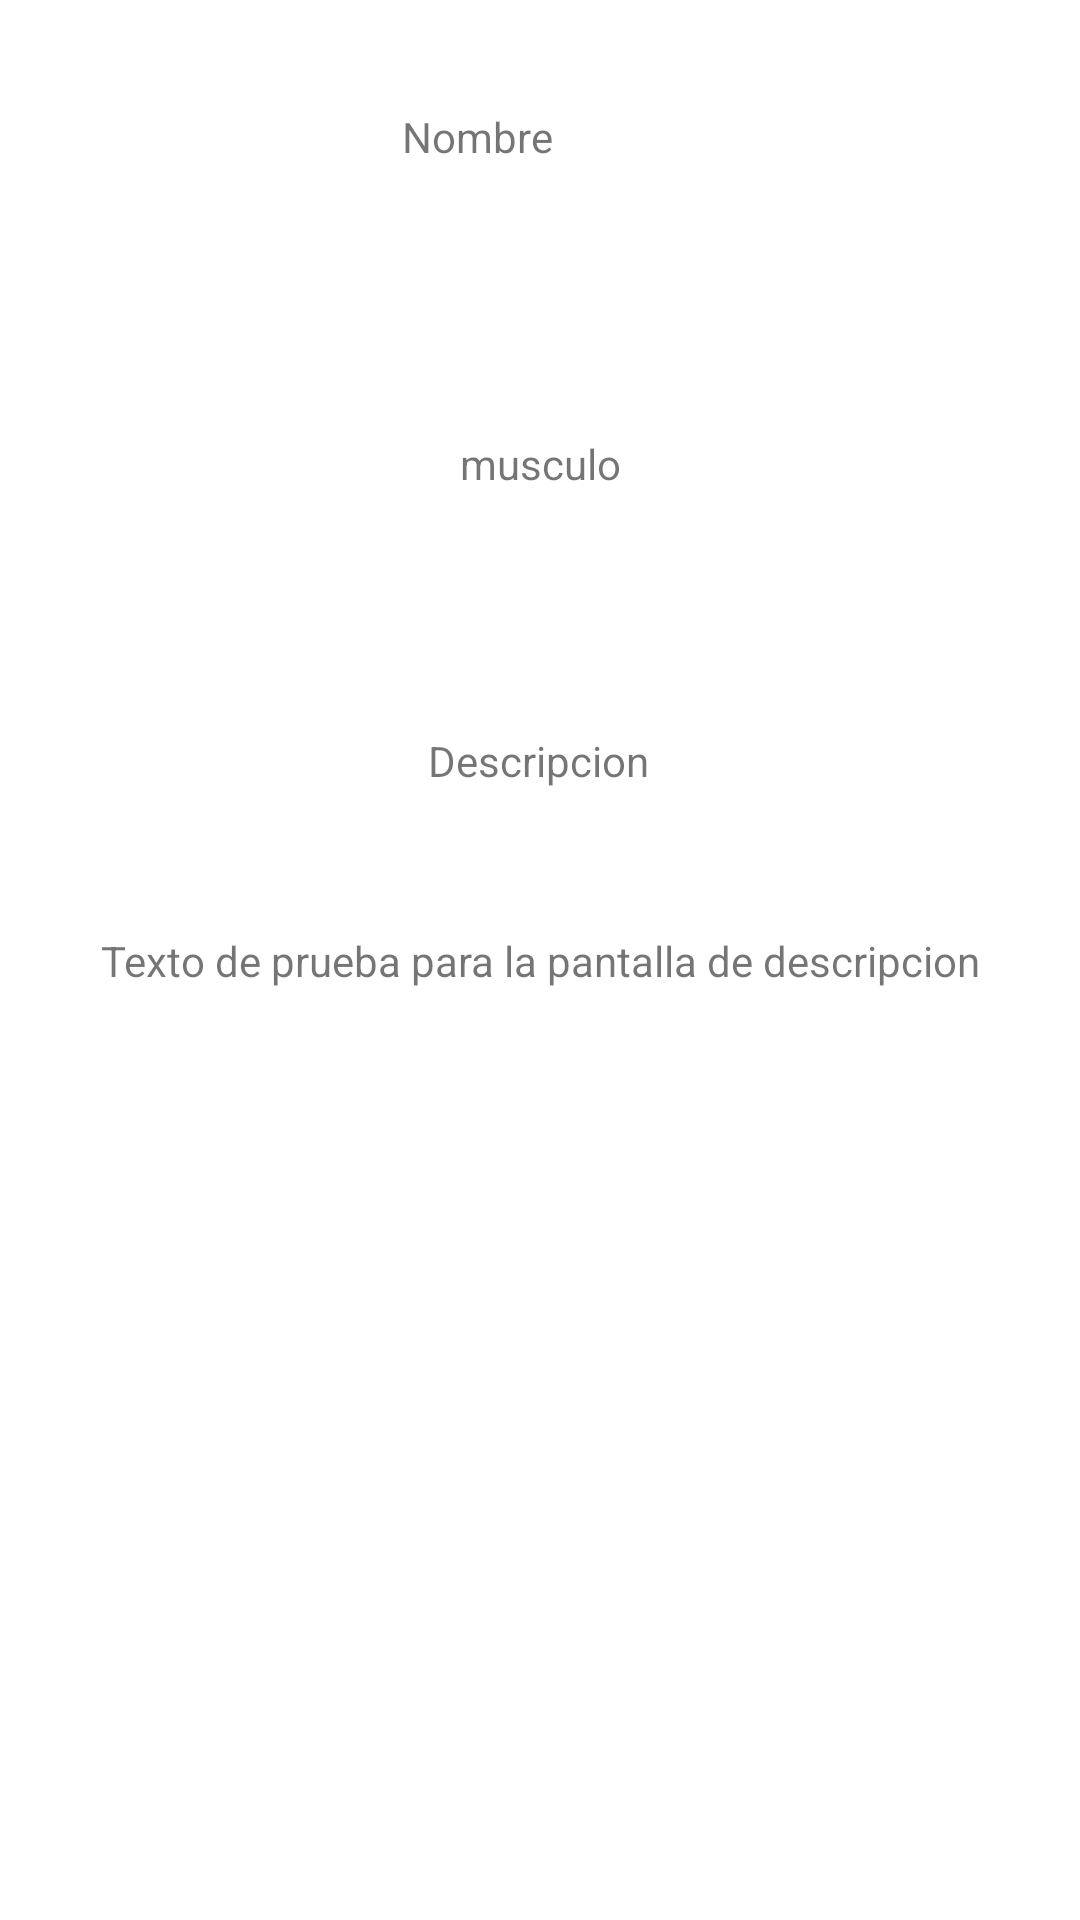

Produce the Android XML layout that renders to this screen, including the resource entries it uses.
<!-- AndroidManifest.xml: application theme Theme.Tpo_Gym_App -->
<!-- res/layout/activity_descripcion_ejercicio.xml -->
<?xml version="1.0" encoding="utf-8"?>
<androidx.constraintlayout.widget.ConstraintLayout xmlns:android="http://schemas.android.com/apk/res/android"
    xmlns:app="http://schemas.android.com/apk/res-auto"
    xmlns:tools="http://schemas.android.com/tools"
    android:layout_width="match_parent"
    android:layout_height="match_parent"
    tools:context=".pantallas.DescripcionEjercicio">

    <TextView
        android:id="@+id/textView3"
        android:layout_width="wrap_content"
        android:layout_height="wrap_content"
        android:text="Texto de prueba para la pantalla de descripcion"
        app:layout_constraintBottom_toBottomOf="parent"
        app:layout_constraintEnd_toEndOf="parent"
        app:layout_constraintHorizontal_bias="0.5"
        app:layout_constraintStart_toStartOf="parent"
        app:layout_constraintTop_toTopOf="parent" />

    <TextView
        android:id="@+id/tvNombre"
        android:layout_width="92dp"
        android:layout_height="37dp"
        android:layout_marginTop="36dp"
        android:text="Nombre"
        app:layout_constraintEnd_toEndOf="parent"
        app:layout_constraintHorizontal_bias="0.5"
        app:layout_constraintStart_toStartOf="parent"
        app:layout_constraintTop_toTopOf="parent" />

    <TextView
        android:id="@+id/tvMusculo"
        android:layout_width="wrap_content"
        android:layout_height="wrap_content"
        android:layout_marginTop="72dp"
        android:text="musculo"
        app:layout_constraintEnd_toEndOf="parent"
        app:layout_constraintHorizontal_bias="0.5"
        app:layout_constraintStart_toStartOf="parent"
        app:layout_constraintTop_toBottomOf="@+id/tvNombre" />

    <TextView
        android:id="@+id/tvDescrip"
        android:layout_width="wrap_content"
        android:layout_height="wrap_content"
        android:layout_marginTop="80dp"
        android:text="Descripcion"
        app:layout_constraintBottom_toTopOf="@+id/textView3"
        app:layout_constraintEnd_toEndOf="parent"
        app:layout_constraintHorizontal_bias="0.498"
        app:layout_constraintStart_toStartOf="parent"
        app:layout_constraintTop_toBottomOf="@+id/tvMusculo"
        app:layout_constraintVertical_bias="0.0" />
</androidx.constraintlayout.widget.ConstraintLayout>
<!-- resources referenced by this layout -->
<resources>
  <style name="Theme.Tpo_Gym_App" parent="Theme.MaterialComponents.DayNight.DarkActionBar">
          
          <item name="colorPrimary">@color/purple_500</item>
          <item name="colorPrimaryVariant">@color/purple_700</item>
          <item name="colorOnPrimary">@color/white</item>
          
          <item name="colorSecondary">@color/teal_200</item>
          <item name="colorSecondaryVariant">@color/teal_700</item>
          <item name="colorOnSecondary">@color/black</item>
          
          <item name="android:statusBarColor" tools:targetApi="l">?attr/colorPrimaryVariant</item>
          
      </style>
  <!-- not gathered from this repository: default colours our renderer supplied (Android Studio template values) -->
  <color name="purple_500">#FF6200EE</color>
  <color name="purple_700">#FF3700B3</color>
  <color name="teal_200">#FF03DAC5</color>
  <color name="teal_700">#FF018786</color>
  <color name="black">#FF000000</color>
  <color name="white">#FFFFFFFF</color>
</resources>
